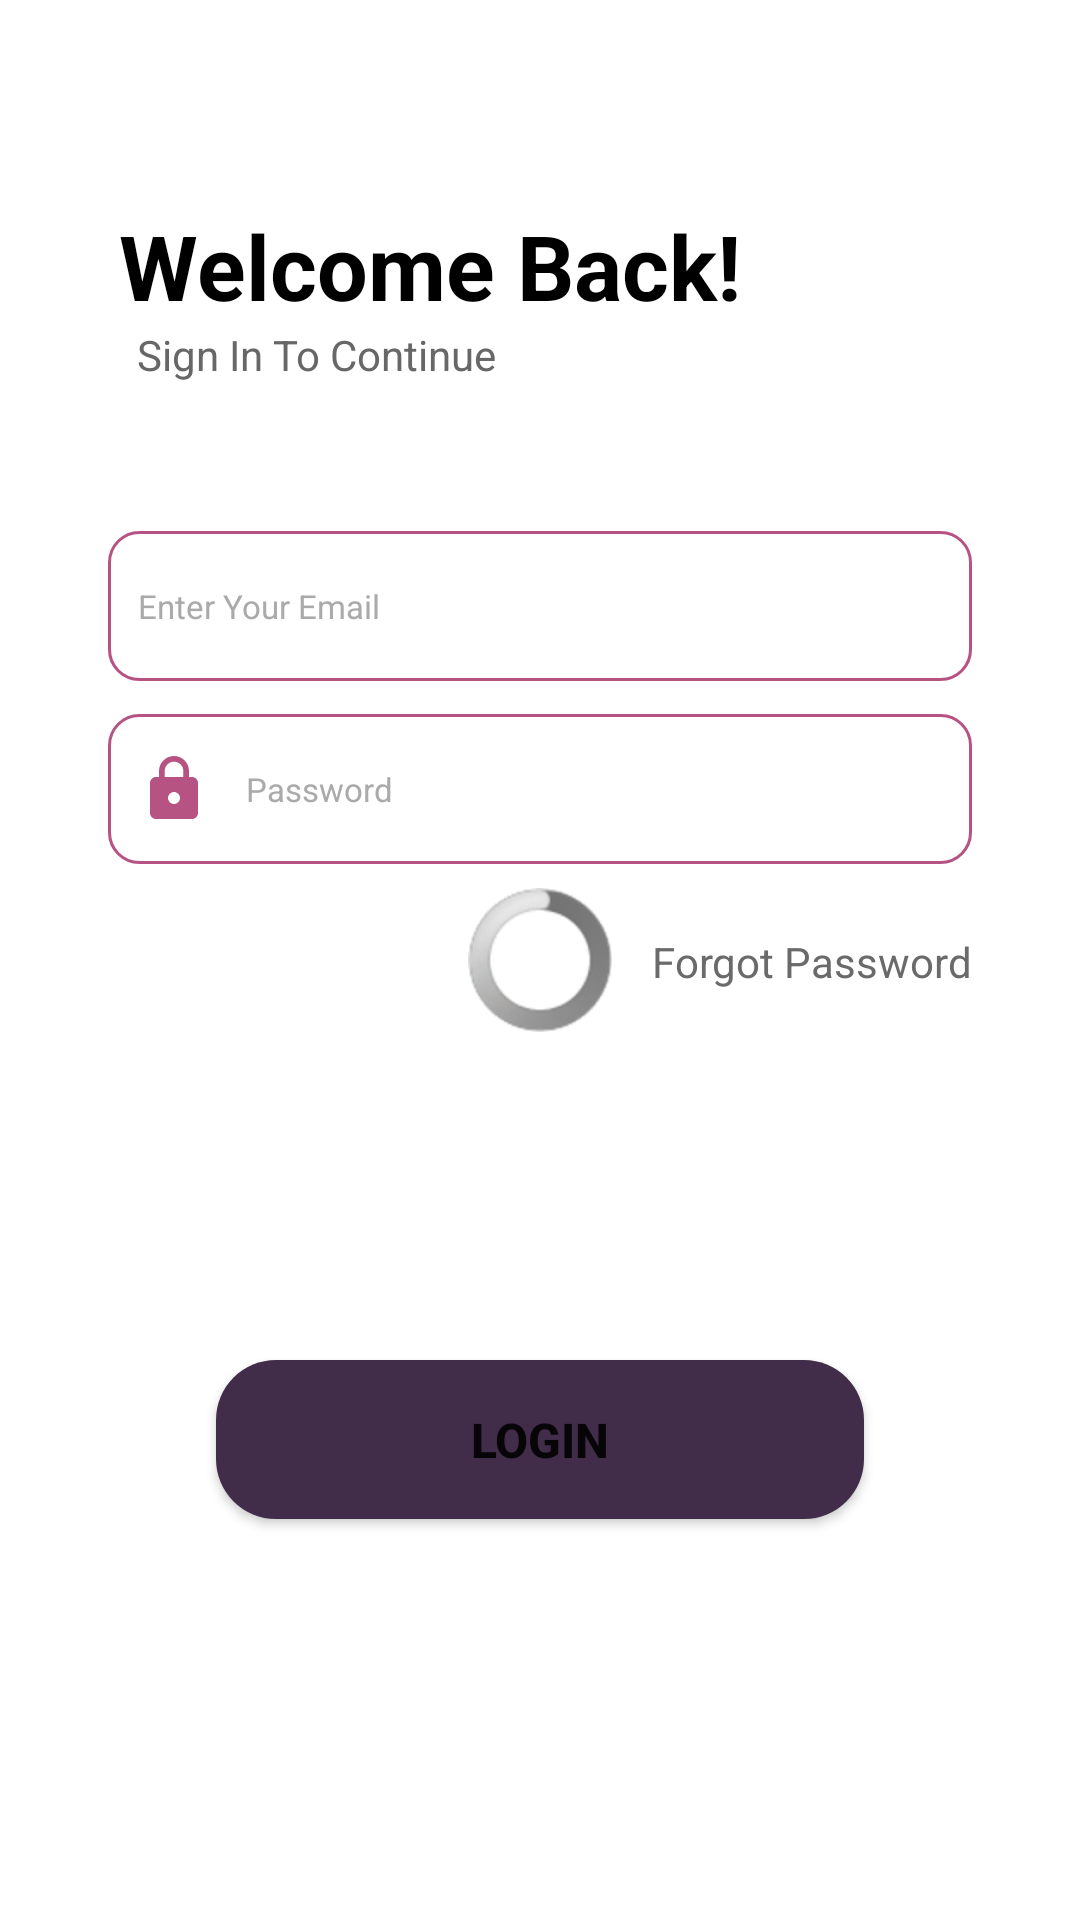

Android layout source for this screen:
<!-- AndroidManifest.xml: application theme Theme.MyChat -->
<!-- res/layout/login_fragment.xml -->
<?xml version="1.0" encoding="utf-8"?>
<androidx.constraintlayout.widget.ConstraintLayout xmlns:android="http://schemas.android.com/apk/res/android"
    xmlns:app="http://schemas.android.com/apk/res-auto"
    xmlns:tools="http://schemas.android.com/tools"
    android:layout_width="match_parent"
    android:layout_height="match_parent"
    android:scrollbarSize="50sp">

    <EditText
        android:id="@+id/email"
        android:layout_width="0dp"
        android:layout_height="50dp"
        android:background="@drawable/custom_input"
        android:drawableStart="@drawable/custom_email_icon"
        android:drawablePadding="12dp"
        android:hint="Enter Your Email"
        android:paddingLeft="10dp"
        android:maxLines="1"


        android:textColor="@color/black"
        android:textColorHint="@android:color/darker_gray"
        android:textSize="11dp"

        app:layout_constraintBottom_toBottomOf="parent"
        app:layout_constraintEnd_toEndOf="parent"
        app:layout_constraintHorizontal_bias="0.5"
        app:layout_constraintStart_toStartOf="parent"
        app:layout_constraintTop_toTopOf="parent"
        app:layout_constraintVertical_bias="0.3"
        app:layout_constraintWidth_percent="0.8" />

    <EditText
        android:id="@+id/pass"
        android:layout_width="0dp"
        android:layout_height="50dp"
        android:background="@drawable/custom_input"
        android:drawableStart="@drawable/custom_lock_focused"
        android:drawablePadding="12dp"
        android:hint="Password"
        android:inputType="textPassword"
        android:maxLines="1"
        android:paddingLeft="10dp"
        android:textColor="@color/black"
        android:textColorHint="@android:color/darker_gray"
        android:textSize="11dp"


        app:layout_constraintBottom_toBottomOf="parent"
        app:layout_constraintEnd_toEndOf="parent"
        app:layout_constraintHorizontal_bias="0.5"
        app:layout_constraintStart_toStartOf="parent"
        app:layout_constraintTop_toBottomOf="@+id/email"
        app:layout_constraintVertical_bias="0.03"
        app:layout_constraintWidth_percent="0.8" />

    <TextView
        android:id="@+id/tv1"
        android:layout_width="wrap_content"
        android:layout_height="wrap_content"
        android:layout_marginTop="10dp"
        android:text="Forgot Password"

        android:textColor="#6A6A6A"
        app:layout_constraintBottom_toBottomOf="parent"
        app:layout_constraintEnd_toEndOf="@+id/pass"
        app:layout_constraintHorizontal_bias="1.0"
        app:layout_constraintStart_toStartOf="parent"
        app:layout_constraintTop_toBottomOf="@+id/pass"
        app:layout_constraintVertical_bias="0.04000002" />

    <Button
        android:id="@+id/button"
        android:layout_width="0dp"
        android:layout_height="53dp"
        android:background="@drawable/button_bg"
        android:text="Login"


        android:textSize="16sp"
        android:textStyle="bold"
        app:backgroundTint="@null"
        app:layout_constraintBottom_toBottomOf="parent"
        app:layout_constraintEnd_toEndOf="parent"
        app:layout_constraintHeight_percent="0.08"
        app:layout_constraintStart_toStartOf="parent"
        app:layout_constraintTop_toBottomOf="@+id/tv1"
        app:layout_constraintVertical_bias="0.48000002"
        app:layout_constraintWidth_percent="0.6" />

    <ProgressBar
        android:id="@+id/progbar"

        style="@android:style/Widget.ProgressBar.Inverse"

        android:layout_width="wrap_content"
        android:layout_height="wrap_content"
        android:indeterminate="true"
        app:layout_constraintBottom_toBottomOf="parent"
        app:layout_constraintEnd_toEndOf="parent"
        app:layout_constraintStart_toStartOf="parent"
        app:layout_constraintTop_toTopOf="parent" />

    <TextView
        android:id="@+id/textView2"
        android:layout_width="wrap_content"
        android:layout_height="wrap_content"
        android:text="Welcome Back!"
        android:textColor="#000000"
        android:textSize="30sp"
        android:textStyle="bold"
        app:layout_constraintBottom_toTopOf="@+id/email"
        app:layout_constraintEnd_toEndOf="parent"
        app:layout_constraintHorizontal_bias="0.26"
        app:layout_constraintStart_toStartOf="parent"
        app:layout_constraintTop_toTopOf="parent" />

    <TextView
        android:id="@+id/textView3"
        android:layout_width="wrap_content"
        android:layout_height="wrap_content"
        android:text="Sign In To Continue"
        android:textColor="#676767"
        app:layout_constraintEnd_toEndOf="parent"
        app:layout_constraintHorizontal_bias="0.19"
        app:layout_constraintStart_toStartOf="parent"
        app:layout_constraintTop_toBottomOf="@+id/textView2" />


</androidx.constraintlayout.widget.ConstraintLayout>
<!-- resources referenced by this layout -->
<resources>
  <color name="black">#FF000000</color>
  <!-- drawable button_bg (drawable) -->
  <?xml version="1.0" encoding="utf-8"?>
  <shape xmlns:android="http://schemas.android.com/apk/res/android">
  
      <corners android:radius="20dp"/>
      <solid android:color="@color/dark_pink"/>
  
  </shape>
  <!-- drawable custom_input (drawable) -->
  <?xml version="1.0" encoding="utf-8"?>
  <selector xmlns:android="http://schemas.android.com/apk/res/android">
      <item android:state_enabled="true" android:state_focused="true">
          <shape android:shape="rectangle">
              <solid android:color="@color/white" />
              <corners android:radius="10dp"/>
              <stroke android:color="@color/dark_pink" android:width="1dp"/>
          </shape>
      </item>
  
      <item android:state_enabled="true" >
          <shape android:shape="rectangle">
              <solid android:color="@color/white" />
              <corners android:radius="10dp"/>
              <stroke android:color="@color/pink" android:width="1dp" />
          </shape>
      </item>
  
  </selector>
  <!-- drawable custom_lock_focused (drawable) -->
  <?xml version="1.0" encoding="utf-8"?>
  <selector xmlns:android="http://schemas.android.com/apk/res/android">
      <item android:state_focused="true"
          android:drawable="@drawable/focused"/>
  
      <item android:state_focused="false"
          android:drawable="@drawable/baseline_lock"/>
  
  
  </selector>
  <style name="Theme.MyChat" parent="Theme.MaterialComponents.DayNight.NoActionBar">
          
          <item name="colorPrimary">@color/purple_500</item>
          <item name="colorPrimaryVariant">@color/purple_700</item>
          <item name="colorOnPrimary">@color/white</item>
          
          <item name="colorSecondary">@color/teal_200</item>
          <item name="colorSecondaryVariant">@color/teal_700</item>
          <item name="colorOnSecondary">@color/black</item>
          
          <item name="android:statusBarColor" tools:targetApi="l">?attr/colorPrimaryVariant</item>
          
      </style>
  <color name="dark_pink">#FF412d4a</color>
  <color name="white">#FFFFFFFF</color>
  <color name="pink">#FFb75383</color>
  <!-- drawable focused (drawable) -->
  <vector android:height="24dp" android:tint="#B75383"
      android:viewportHeight="24" android:viewportWidth="24"
      android:width="24dp" xmlns:android="http://schemas.android.com/apk/res/android">
      <path android:fillColor="@color/dark_pink" android:pathData="M18,8h-1L17,6c0,-2.76 -2.24,-5 -5,-5S7,3.24 7,6v2L6,8c-1.1,0 -2,0.9 -2,2v10c0,1.1 0.9,2 2,2h12c1.1,0 2,-0.9 2,-2L20,10c0,-1.1 -0.9,-2 -2,-2zM12,17c-1.1,0 -2,-0.9 -2,-2s0.9,-2 2,-2 2,0.9 2,2 -0.9,2 -2,2zM15.1,8L8.9,8L8.9,6c0,-1.71 1.39,-3.1 3.1,-3.1 1.71,0 3.1,1.39 3.1,3.1v2z"/>
  </vector>
  <!-- drawable baseline_lock (drawable) -->
  <vector android:height="24dp" android:tint="#B75383"
      android:viewportHeight="24" android:viewportWidth="24"
      android:width="24dp" xmlns:android="http://schemas.android.com/apk/res/android">
      <path android:fillColor="@android:color/white" android:pathData="M18,8h-1L17,6c0,-2.76 -2.24,-5 -5,-5S7,3.24 7,6v2L6,8c-1.1,0 -2,0.9 -2,2v10c0,1.1 0.9,2 2,2h12c1.1,0 2,-0.9 2,-2L20,10c0,-1.1 -0.9,-2 -2,-2zM12,17c-1.1,0 -2,-0.9 -2,-2s0.9,-2 2,-2 2,0.9 2,2 -0.9,2 -2,2zM15.1,8L8.9,8L8.9,6c0,-1.71 1.39,-3.1 3.1,-3.1 1.71,0 3.1,1.39 3.1,3.1v2z"/>
  </vector>
  <color name="purple_500">#FF6200EE</color>
  <color name="purple_700">#FF412d4a</color>
  <color name="teal_200">#FF03DAC5</color>
  <color name="teal_700">#FF018786</color>
</resources>
